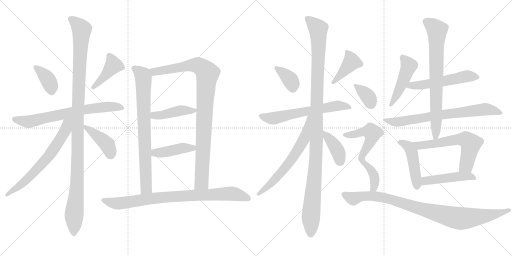
t = 0.00 s
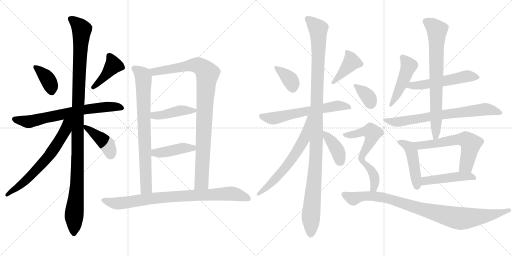
t = 4.05 s
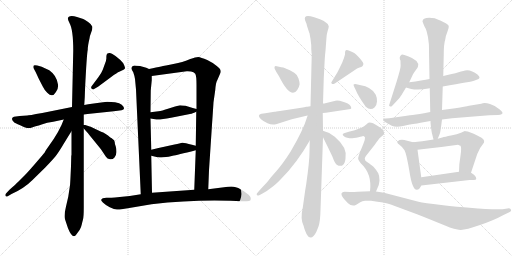
t = 8.11 s
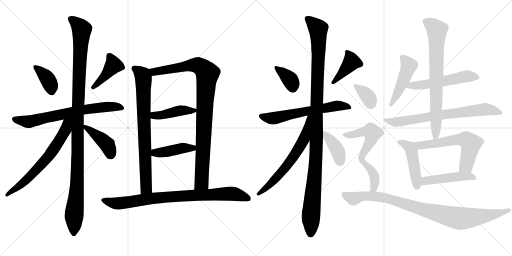
t = 12.16 s
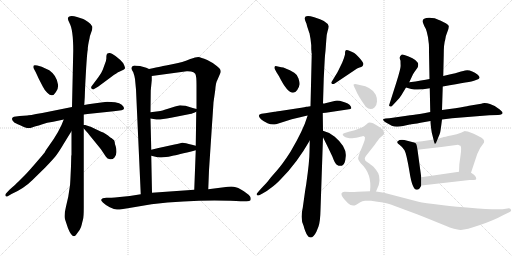
t = 16.22 s
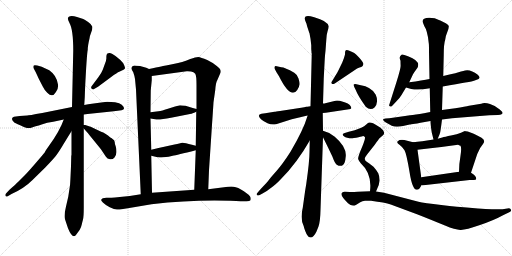
t = 20.27 s

The animated SVG that drew these frames (rendered in a browser with its animation timeline set to each time). Animation: 27 CSS @keyframes rules; one cycle of 20.27 s.

<svg version="1.1" viewBox="0 0 2048 1024" xmlns="http://www.w3.org/2000/svg">
  <g stroke="lightgray" stroke-dasharray="1,1" stroke-width="1" transform="scale(4, 4)">
    <line x1="0" y1="0" x2="256" y2="256"></line>
    <line x1="256" y1="0" x2="0" y2="256"></line>
    <line x1="128" y1="0" x2="128" y2="256"></line>
    <line x1="0" y1="128" x2="256" y2="128"></line>
    <line x1="256" y1="0" x2="512" y2="256"></line>
    <line x1="512" y1="0" x2="256" y2="256"></line>
    <line x1="384" y1="0" x2="384" y2="256"></line>
    <line x1="256" y1="128" x2="512" y2="128"></line>
  </g>
<g transform="scale(1, -1) translate(0, -850)">
   <style type="text/css">
    @keyframes keyframes0 {
      from {
       stroke: black;
       stroke-dashoffset: 374;
       stroke-width: 128;
       }
       55% {
       animation-timing-function: step-end;
       stroke: black;
       stroke-dashoffset: 0;
       stroke-width: 128;
       }
       to {
       stroke: black;
       stroke-width: 1024;
       }
       }
       #make-me-a-hanzi-animation-0 {
         animation: keyframes0 0.554362s both;
         animation-delay: 0.000000s;
         animation-timing-function: linear;
       }
    @keyframes keyframes1 {
      from {
       stroke: black;
       stroke-dashoffset: 416;
       stroke-width: 128;
       }
       58% {
       animation-timing-function: step-end;
       stroke: black;
       stroke-dashoffset: 0;
       stroke-width: 128;
       }
       to {
       stroke: black;
       stroke-width: 1024;
       }
       }
       #make-me-a-hanzi-animation-1 {
         animation: keyframes1 0.588542s both;
         animation-delay: 0.554362s;
         animation-timing-function: linear;
       }
    @keyframes keyframes2 {
      from {
       stroke: black;
       stroke-dashoffset: 692;
       stroke-width: 128;
       }
       69% {
       animation-timing-function: step-end;
       stroke: black;
       stroke-dashoffset: 0;
       stroke-width: 128;
       }
       to {
       stroke: black;
       stroke-width: 1024;
       }
       }
       #make-me-a-hanzi-animation-2 {
         animation: keyframes2 0.813151s both;
         animation-delay: 1.142904s;
         animation-timing-function: linear;
       }
    @keyframes keyframes3 {
      from {
       stroke: black;
       stroke-dashoffset: 1131;
       stroke-width: 128;
       }
       79% {
       animation-timing-function: step-end;
       stroke: black;
       stroke-dashoffset: 0;
       stroke-width: 128;
       }
       to {
       stroke: black;
       stroke-width: 1024;
       }
       }
       #make-me-a-hanzi-animation-3 {
         animation: keyframes3 1.170410s both;
         animation-delay: 1.956055s;
         animation-timing-function: linear;
       }
    @keyframes keyframes4 {
      from {
       stroke: black;
       stroke-dashoffset: 658;
       stroke-width: 128;
       }
       68% {
       animation-timing-function: step-end;
       stroke: black;
       stroke-dashoffset: 0;
       stroke-width: 128;
       }
       to {
       stroke: black;
       stroke-width: 1024;
       }
       }
       #make-me-a-hanzi-animation-4 {
         animation: keyframes4 0.785482s both;
         animation-delay: 3.126465s;
         animation-timing-function: linear;
       }
    @keyframes keyframes5 {
      from {
       stroke: black;
       stroke-dashoffset: 414;
       stroke-width: 128;
       }
       57% {
       animation-timing-function: step-end;
       stroke: black;
       stroke-dashoffset: 0;
       stroke-width: 128;
       }
       to {
       stroke: black;
       stroke-width: 1024;
       }
       }
       #make-me-a-hanzi-animation-5 {
         animation: keyframes5 0.586914s both;
         animation-delay: 3.911947s;
         animation-timing-function: linear;
       }
    @keyframes keyframes6 {
      from {
       stroke: black;
       stroke-dashoffset: 773;
       stroke-width: 128;
       }
       72% {
       animation-timing-function: step-end;
       stroke: black;
       stroke-dashoffset: 0;
       stroke-width: 128;
       }
       to {
       stroke: black;
       stroke-width: 1024;
       }
       }
       #make-me-a-hanzi-animation-6 {
         animation: keyframes6 0.879069s both;
         animation-delay: 4.498861s;
         animation-timing-function: linear;
       }
    @keyframes keyframes7 {
      from {
       stroke: black;
       stroke-dashoffset: 962;
       stroke-width: 128;
       }
       76% {
       animation-timing-function: step-end;
       stroke: black;
       stroke-dashoffset: 0;
       stroke-width: 128;
       }
       to {
       stroke: black;
       stroke-width: 1024;
       }
       }
       #make-me-a-hanzi-animation-7 {
         animation: keyframes7 1.032878s both;
         animation-delay: 5.377930s;
         animation-timing-function: linear;
       }
    @keyframes keyframes8 {
      from {
       stroke: black;
       stroke-dashoffset: 430;
       stroke-width: 128;
       }
       58% {
       animation-timing-function: step-end;
       stroke: black;
       stroke-dashoffset: 0;
       stroke-width: 128;
       }
       to {
       stroke: black;
       stroke-width: 1024;
       }
       }
       #make-me-a-hanzi-animation-8 {
         animation: keyframes8 0.599935s both;
         animation-delay: 6.410808s;
         animation-timing-function: linear;
       }
    @keyframes keyframes9 {
      from {
       stroke: black;
       stroke-dashoffset: 425;
       stroke-width: 128;
       }
       58% {
       animation-timing-function: step-end;
       stroke: black;
       stroke-dashoffset: 0;
       stroke-width: 128;
       }
       to {
       stroke: black;
       stroke-width: 1024;
       }
       }
       #make-me-a-hanzi-animation-9 {
         animation: keyframes9 0.595866s both;
         animation-delay: 7.010743s;
         animation-timing-function: linear;
       }
    @keyframes keyframes10 {
      from {
       stroke: black;
       stroke-dashoffset: 851;
       stroke-width: 128;
       }
       73% {
       animation-timing-function: step-end;
       stroke: black;
       stroke-dashoffset: 0;
       stroke-width: 128;
       }
       to {
       stroke: black;
       stroke-width: 1024;
       }
       }
       #make-me-a-hanzi-animation-10 {
         animation: keyframes10 0.942546s both;
         animation-delay: 7.606609s;
         animation-timing-function: linear;
       }
    @keyframes keyframes11 {
      from {
       stroke: black;
       stroke-dashoffset: 365;
       stroke-width: 128;
       }
       54% {
       animation-timing-function: step-end;
       stroke: black;
       stroke-dashoffset: 0;
       stroke-width: 128;
       }
       to {
       stroke: black;
       stroke-width: 1024;
       }
       }
       #make-me-a-hanzi-animation-11 {
         animation: keyframes11 0.547038s both;
         animation-delay: 8.549155s;
         animation-timing-function: linear;
       }
    @keyframes keyframes12 {
      from {
       stroke: black;
       stroke-dashoffset: 406;
       stroke-width: 128;
       }
       57% {
       animation-timing-function: step-end;
       stroke: black;
       stroke-dashoffset: 0;
       stroke-width: 128;
       }
       to {
       stroke: black;
       stroke-width: 1024;
       }
       }
       #make-me-a-hanzi-animation-12 {
         animation: keyframes12 0.580404s both;
         animation-delay: 9.096193s;
         animation-timing-function: linear;
       }
    @keyframes keyframes13 {
      from {
       stroke: black;
       stroke-dashoffset: 613;
       stroke-width: 128;
       }
       67% {
       animation-timing-function: step-end;
       stroke: black;
       stroke-dashoffset: 0;
       stroke-width: 128;
       }
       to {
       stroke: black;
       stroke-width: 1024;
       }
       }
       #make-me-a-hanzi-animation-13 {
         animation: keyframes13 0.748861s both;
         animation-delay: 9.676597s;
         animation-timing-function: linear;
       }
    @keyframes keyframes14 {
      from {
       stroke: black;
       stroke-dashoffset: 1137;
       stroke-width: 128;
       }
       79% {
       animation-timing-function: step-end;
       stroke: black;
       stroke-dashoffset: 0;
       stroke-width: 128;
       }
       to {
       stroke: black;
       stroke-width: 1024;
       }
       }
       #make-me-a-hanzi-animation-14 {
         animation: keyframes14 1.175293s both;
         animation-delay: 10.425458s;
         animation-timing-function: linear;
       }
    @keyframes keyframes15 {
      from {
       stroke: black;
       stroke-dashoffset: 641;
       stroke-width: 128;
       }
       68% {
       animation-timing-function: step-end;
       stroke: black;
       stroke-dashoffset: 0;
       stroke-width: 128;
       }
       to {
       stroke: black;
       stroke-width: 1024;
       }
       }
       #make-me-a-hanzi-animation-15 {
         animation: keyframes15 0.771647s both;
         animation-delay: 11.600751s;
         animation-timing-function: linear;
       }
    @keyframes keyframes16 {
      from {
       stroke: black;
       stroke-dashoffset: 390;
       stroke-width: 128;
       }
       56% {
       animation-timing-function: step-end;
       stroke: black;
       stroke-dashoffset: 0;
       stroke-width: 128;
       }
       to {
       stroke: black;
       stroke-width: 1024;
       }
       }
       #make-me-a-hanzi-animation-16 {
         animation: keyframes16 0.567383s both;
         animation-delay: 12.372398s;
         animation-timing-function: linear;
       }
    @keyframes keyframes17 {
      from {
       stroke: black;
       stroke-dashoffset: 473;
       stroke-width: 128;
       }
       61% {
       animation-timing-function: step-end;
       stroke: black;
       stroke-dashoffset: 0;
       stroke-width: 128;
       }
       to {
       stroke: black;
       stroke-width: 1024;
       }
       }
       #make-me-a-hanzi-animation-17 {
         animation: keyframes17 0.634928s both;
         animation-delay: 12.939781s;
         animation-timing-function: linear;
       }
    @keyframes keyframes18 {
      from {
       stroke: black;
       stroke-dashoffset: 538;
       stroke-width: 128;
       }
       64% {
       animation-timing-function: step-end;
       stroke: black;
       stroke-dashoffset: 0;
       stroke-width: 128;
       }
       to {
       stroke: black;
       stroke-width: 1024;
       }
       }
       #make-me-a-hanzi-animation-18 {
         animation: keyframes18 0.687826s both;
         animation-delay: 13.574709s;
         animation-timing-function: linear;
       }
    @keyframes keyframes19 {
      from {
       stroke: black;
       stroke-dashoffset: 721;
       stroke-width: 128;
       }
       70% {
       animation-timing-function: step-end;
       stroke: black;
       stroke-dashoffset: 0;
       stroke-width: 128;
       }
       to {
       stroke: black;
       stroke-width: 1024;
       }
       }
       #make-me-a-hanzi-animation-19 {
         animation: keyframes19 0.836751s both;
         animation-delay: 14.262535s;
         animation-timing-function: linear;
       }
    @keyframes keyframes20 {
      from {
       stroke: black;
       stroke-dashoffset: 747;
       stroke-width: 128;
       }
       71% {
       animation-timing-function: step-end;
       stroke: black;
       stroke-dashoffset: 0;
       stroke-width: 128;
       }
       to {
       stroke: black;
       stroke-width: 1024;
       }
       }
       #make-me-a-hanzi-animation-20 {
         animation: keyframes20 0.857910s both;
         animation-delay: 15.099286s;
         animation-timing-function: linear;
       }
    @keyframes keyframes21 {
      from {
       stroke: black;
       stroke-dashoffset: 462;
       stroke-width: 128;
       }
       60% {
       animation-timing-function: step-end;
       stroke: black;
       stroke-dashoffset: 0;
       stroke-width: 128;
       }
       to {
       stroke: black;
       stroke-width: 1024;
       }
       }
       #make-me-a-hanzi-animation-21 {
         animation: keyframes21 0.625977s both;
         animation-delay: 15.957196s;
         animation-timing-function: linear;
       }
    @keyframes keyframes22 {
      from {
       stroke: black;
       stroke-dashoffset: 608;
       stroke-width: 128;
       }
       66% {
       animation-timing-function: step-end;
       stroke: black;
       stroke-dashoffset: 0;
       stroke-width: 128;
       }
       to {
       stroke: black;
       stroke-width: 1024;
       }
       }
       #make-me-a-hanzi-animation-22 {
         animation: keyframes22 0.744792s both;
         animation-delay: 16.583173s;
         animation-timing-function: linear;
       }
    @keyframes keyframes23 {
      from {
       stroke: black;
       stroke-dashoffset: 471;
       stroke-width: 128;
       }
       61% {
       animation-timing-function: step-end;
       stroke: black;
       stroke-dashoffset: 0;
       stroke-width: 128;
       }
       to {
       stroke: black;
       stroke-width: 1024;
       }
       }
       #make-me-a-hanzi-animation-23 {
         animation: keyframes23 0.633301s both;
         animation-delay: 17.327965s;
         animation-timing-function: linear;
       }
    @keyframes keyframes24 {
      from {
       stroke: black;
       stroke-dashoffset: 353;
       stroke-width: 128;
       }
       53% {
       animation-timing-function: step-end;
       stroke: black;
       stroke-dashoffset: 0;
       stroke-width: 128;
       }
       to {
       stroke: black;
       stroke-width: 1024;
       }
       }
       #make-me-a-hanzi-animation-24 {
         animation: keyframes24 0.537272s both;
         animation-delay: 17.961266s;
         animation-timing-function: linear;
       }
    @keyframes keyframes25 {
      from {
       stroke: black;
       stroke-dashoffset: 628;
       stroke-width: 128;
       }
       67% {
       animation-timing-function: step-end;
       stroke: black;
       stroke-dashoffset: 0;
       stroke-width: 128;
       }
       to {
       stroke: black;
       stroke-width: 1024;
       }
       }
       #make-me-a-hanzi-animation-25 {
         animation: keyframes25 0.761068s both;
         animation-delay: 18.498538s;
         animation-timing-function: linear;
       }
    @keyframes keyframes26 {
      from {
       stroke: black;
       stroke-dashoffset: 935;
       stroke-width: 128;
       }
       75% {
       animation-timing-function: step-end;
       stroke: black;
       stroke-dashoffset: 0;
       stroke-width: 128;
       }
       to {
       stroke: black;
       stroke-width: 1024;
       }
       }
       #make-me-a-hanzi-animation-26 {
         animation: keyframes26 1.010905s both;
         animation-delay: 19.259606s;
         animation-timing-function: linear;
       }
</style>
<path d="M 149.0 588.0 Q 138.0 591.0 135.0 588.0 Q 131.0 582.0 136.0 574.0 L 143.0 561.0 L 155.0 535.0 L 171.0 504.0 Q 177.0 491.0 189.0 479.0 Q 210.0 458.0 223.0 481.0 Q 234.0 493.0 232.0 512.0 Q 227.0 548.0 197.0 569.0 Q 173.0 581.0 167.0 583.0 L 149.0 588.0 Z" fill="lightgray"></path> 
<path d="M 427.0 632.0 Q 425.0 627.0 425.5 618.5 Q 426.0 610.0 419.0 593.0 L 411.0 571.0 Q 406.0 558.0 394.0 542.0 L 367.0 506.0 Q 362.0 500.0 367.0 495.0 Q 373.0 490.0 378.0 495.0 L 392.0 503.0 L 446.0 543.0 Q 469.0 560.0 477.0 563.0 L 494.0 571.0 Q 499.0 574.0 500.0 577.5 Q 501.0 581.0 493.0 597.0 Q 481.0 612.0 462.0 626.0 Q 443.0 640.0 437.0 638.0 Q 427.0 638.0 427.0 632.0 Z" fill="lightgray"></path> 
<path d="M 335.0 392.0 L 350.0 394.0 L 455.0 405.0 L 486.0 409.0 Q 506.0 413.0 487.0 431.0 Q 479.0 438.0 460.0 441.0 L 429.0 443.0 Q 418.0 443.0 353.0 433.0 L 337.0 430.0 L 288.0 422.0 L 169.0 398.0 Q 113.0 388.0 109.0 388.0 L 79.0 386.0 L 56.0 383.0 Q 49.0 381.0 48.0 375.0 Q 47.0 369.0 57.0 360.0 Q 87.0 345.0 101.0 340.5 Q 115.0 336.0 128.0 340.5 Q 141.0 345.0 146.5 346.5 Q 152.0 348.0 169.5 353.5 Q 187.0 359.0 213.0 363.0 L 255.0 372.0 L 335.0 392.0 Z" fill="lightgray"></path> 
<path d="M 284.0 185.0 Q 281.0 115.0 280.0 109.0 L 273.0 63.0 L 264.0 24.0 Q 255.0 -13.0 260.0 -27.0 L 272.0 -63.0 Q 291.0 -110.0 306.0 -87.0 L 319.0 -69.0 Q 325.0 -58.0 327.0 -48.0 Q 329.0 -38.0 332.0 -27.5 Q 335.0 -17.0 335.0 19.0 L 335.0 336.0 L 335.0 350.0 L 335.0 392.0 L 337.0 430.0 L 339.0 461.0 L 340.0 491.0 Q 347.0 634.0 351.0 651.0 Q 351.0 667.0 358.0 696.0 Q 359.0 707.0 365.0 721.5 Q 371.0 736.0 369.0 744.0 Q 367.0 752.0 352.5 762.0 Q 338.0 772.0 333.0 774.0 L 308.0 782.0 Q 296.0 786.0 287.0 786.0 Q 262.0 786.0 277.5 759.5 Q 293.0 733.0 293.0 648.0 L 288.0 422.0 L 286.0 325.0 L 286.0 231.0 L 285.0 226.0 L 284.0 185.0 Z" fill="lightgray"></path> 
<path d="M 255.0 372.0 Q 239.0 326.0 196.0 267.0 Q 184.0 251.0 178.0 239.0 Q 174.0 234.0 143.0 198.0 Q 112.0 162.0 100.0 150.0 L 73.0 123.0 Q 64.0 114.0 38.0 91.0 L 24.0 76.0 Q 20.0 72.0 22.0 67.0 Q 23.0 62.0 31.0 65.0 L 46.0 74.0 Q 96.0 96.0 130.0 130.0 L 181.0 180.0 Q 209.0 209.0 223.0 226.0 Q 236.0 243.0 258.0 280.0 Q 280.0 316.0 286.0 325.0 C 327.0 390.0 271.0 415.0 255.0 372.0 Z" fill="lightgray"></path> 
<path d="M 335.0 336.0 L 343.0 327.0 Q 350.0 320.0 359.0 308.0 L 403.0 254.0 L 423.0 224.0 Q 429.0 214.0 440.0 213.0 Q 450.0 211.0 458.0 220.0 Q 465.0 228.0 466.0 242.0 Q 466.0 255.0 463.0 264.0 Q 459.0 272.0 459.0 281.0 Q 459.0 290.0 449.0 295.0 L 447.0 297.0 Q 443.0 298.0 432.0 308.0 Q 420.0 317.0 413.0 320.0 Q 406.0 322.0 392.0 329.0 L 371.0 339.0 Q 361.0 344.0 359.0 344.0 L 341.0 350.0 Q 338.0 351.0 335.0 350.0 C 323.0 350.0 323.0 350.0 335.0 336.0 Z" fill="lightgray"></path> 
<path d="M 546.0 587.0 L 538.0 588.0 L 537.0 588.0 Q 524.0 585.0 526.0 575.0 Q 526.0 572.0 533.0 561.0 Q 538.0 547.0 540.0 534.0 L 544.0 492.0 L 563.0 73.0 C 564.0 43.0 609.0 49.0 608.0 79.0 L 605.0 227.0 L 605.0 251.0 L 602.0 376.0 L 602.0 401.0 L 603.0 488.0 L 607.0 529.0 L 607.0 546.0 C 607.0 570.0 607.0 570.0 596.0 574.0 L 585.0 579.0 L 560.0 586.0 L 546.0 587.0 Z" fill="lightgray"></path> 
<path d="M 833.0 93.0 L 836.0 169.0 L 848.0 351.0 Q 853.0 423.0 854.0 441.0 L 861.0 490.0 Q 863.0 519.0 869.0 529.0 L 882.0 559.0 Q 887.0 572.0 867.0 586.0 Q 854.0 598.0 829.0 610.0 Q 803.0 621.0 793.0 622.0 Q 783.0 622.0 761.0 614.0 Q 735.0 602.0 684.0 592.0 L 664.0 588.0 Q 659.0 587.0 596.0 574.0 C 567.0 568.0 577.0 542.0 607.0 546.0 L 747.0 565.0 Q 752.0 566.0 764.0 564.0 Q 775.0 562.0 781.0 555.0 Q 786.0 547.0 786.0 511.0 L 786.0 414.0 L 785.0 403.0 L 783.0 267.0 L 783.0 249.0 L 777.0 91.0 C 776.0 61.0 832.0 63.0 833.0 93.0 Z" fill="lightgray"></path> 
<path d="M 742.0 427.0 Q 726.0 429.0 720.0 429.0 Q 703.0 425.0 675.0 416.0 Q 646.0 406.0 634.0 405.0 L 602.0 401.0 C 572.0 397.0 572.0 381.0 602.0 376.0 L 620.0 373.0 Q 634.0 369.0 684.0 379.0 L 765.0 395.0 Q 766.0 395.0 785.0 403.0 C 801.0 410.0 801.0 410.0 786.0 414.0 L 771.0 418.0 L 742.0 427.0 Z" fill="lightgray"></path> 
<path d="M 783.0 267.0 L 768.0 271.0 Q 736.0 280.0 729.0 279.0 Q 721.0 277.0 698.0 272.0 L 657.0 263.0 Q 637.0 259.0 605.0 251.0 C 576.0 244.0 576.0 234.0 605.0 227.0 L 626.0 222.0 Q 631.0 219.0 654.0 221.0 Q 676.0 223.0 691.0 227.0 Q 706.0 230.0 783.0 249.0 C 812.0 256.0 812.0 259.0 783.0 267.0 Z" fill="lightgray"></path> 
<path d="M 563.0 73.0 L 519.0 66.0 L 479.0 62.0 Q 457.0 59.0 446.0 59.0 L 426.0 59.0 Q 407.0 59.0 405.0 51.0 Q 403.0 49.0 411.5 40.0 Q 420.0 31.0 439.0 21.5 Q 458.0 12.0 468.0 12.0 Q 472.0 10.0 535.0 21.0 L 606.0 33.0 Q 769.0 52.0 922.0 47.0 L 944.0 46.0 L 962.0 45.0 L 986.0 45.0 Q 999.0 45.0 1002.0 49.0 Q 1004.0 55.0 1002.0 61.5 Q 1000.0 68.0 975.5 85.0 Q 951.0 102.0 934.5 103.5 Q 918.0 105.0 896.0 101.0 L 833.0 93.0 L 777.0 91.0 L 608.0 79.0 L 563.0 73.0 Z" fill="lightgray"></path> 
<path d="M 1107.0 585.5 Q 1100.0 587.5 1098.5 583.5 Q 1097.0 579.5 1099.0 574.5 L 1106.0 561.5 L 1116.0 545.5 Q 1163.0 451.5 1189.0 490.5 Q 1198.0 506.5 1198.5 513.5 Q 1199.0 520.5 1194.0 536.5 Q 1189.0 552.5 1177.0 559.5 Q 1139.0 581.5 1125.0 581.5 L 1107.0 585.5 Z" fill="lightgray"></path> 
<path d="M 1328.0 525.5 Q 1323.0 520.5 1326.5 516.0 Q 1330.0 511.5 1339.0 516.5 L 1415.0 567.5 Q 1430.0 579.5 1438.0 580.5 Q 1446.0 581.5 1449.5 585.5 Q 1453.0 589.5 1453.5 594.5 Q 1454.0 599.5 1438.0 618.0 Q 1422.0 636.5 1411.0 641.5 L 1395.0 648.5 Q 1383.0 652.5 1381.0 645.5 Q 1380.0 644.5 1380.0 632.5 Q 1377.0 619.5 1369.0 600.5 L 1352.0 565.5 Q 1351.0 563.5 1339.0 543.5 L 1328.0 525.5 Z" fill="lightgray"></path> 
<path d="M 1291.0 398.5 L 1303.0 399.5 L 1396.0 413.5 Q 1397.0 413.5 1400.0 414.5 Q 1406.0 414.5 1405.0 419.5 Q 1403.0 432.5 1381.0 440.5 L 1359.0 447.5 Q 1346.0 448.5 1342.0 447.5 L 1301.0 437.5 Q 1300.0 436.5 1292.0 436.5 L 1242.0 425.5 L 1229.0 423.5 L 1225.0 423.5 L 1217.0 421.5 L 1205.0 419.5 L 1120.0 406.5 Q 1102.0 403.5 1098.0 403.5 L 1061.0 397.5 L 1046.0 395.5 Q 1026.0 391.5 1044.0 373.5 Q 1053.0 365.5 1070.0 357.5 Q 1087.0 349.5 1104.0 353.5 L 1167.0 373.5 L 1230.0 388.5 L 1291.0 398.5 Z" fill="lightgray"></path> 
<path d="M 1215.0 -54.5 Q 1215.0 -56.5 1220.5 -72.5 Q 1226.0 -88.5 1233.0 -95.5 Q 1249.0 -110.5 1266.0 -75.5 L 1274.0 -55.5 Q 1281.0 -35.5 1282.0 10.5 L 1292.0 301.5 L 1292.0 327.5 L 1291.0 398.5 L 1292.0 436.5 L 1295.0 537.5 L 1299.0 614.5 Q 1300.0 631.5 1302.0 647.5 L 1305.0 688.5 Q 1306.0 713.5 1310.5 726.5 Q 1315.0 739.5 1315.0 745.5 Q 1309.0 767.5 1257.0 781.5 Q 1240.0 786.5 1232.0 786.5 Q 1214.0 786.5 1221.0 767.5 L 1226.0 755.5 Q 1226.0 752.5 1237.0 719.5 L 1238.0 717.5 Q 1243.0 694.5 1245.0 669.5 L 1245.0 654.5 L 1246.0 642.5 L 1246.0 638.5 L 1247.0 636.5 L 1242.0 425.5 L 1239.0 288.5 L 1238.0 242.5 Q 1238.0 205.5 1225.0 114.5 L 1221.0 90.5 L 1211.0 19.5 Q 1200.0 -26.5 1215.0 -54.5 Z" fill="lightgray"></path> 
<path d="M 1230.0 388.5 L 1230.0 386.5 Q 1213.0 329.5 1162.0 243.5 Q 1130.0 193.5 1105.0 165.5 Q 1080.0 137.5 1076.0 131.5 Q 1072.0 125.5 1042.0 93.5 L 1029.0 78.5 Q 1026.0 75.5 1027.0 71.5 Q 1028.0 66.5 1037.0 69.5 L 1050.0 76.5 Q 1065.0 83.5 1086.0 100.5 Q 1101.0 110.5 1123.0 133.5 Q 1188.0 198.5 1239.0 288.5 C 1310.0 412.5 1238.0 417.5 1230.0 388.5 Z" fill="lightgray"></path> 
<path d="M 1292.0 301.5 Q 1310.0 265.5 1329.0 225.5 Q 1340.0 195.5 1347.0 191.5 Q 1362.0 182.5 1372.0 190.5 Q 1381.0 198.5 1382.0 217.5 Q 1391.0 259.5 1339.0 303.5 Q 1318.0 321.5 1292.0 327.5 C 1277.0 331.5 1279.0 328.5 1292.0 301.5 Z" fill="lightgray"></path> 
<path d="M 1637.0 521.5 L 1652.0 553.5 Q 1655.0 558.5 1663.5 570.0 Q 1672.0 581.5 1672.0 584.5 Q 1679.0 608.5 1632.0 625.5 Q 1609.0 634.5 1606.0 631.5 Q 1594.0 623.5 1602.0 607.5 Q 1602.0 597.5 1602.5 587.0 Q 1603.0 576.5 1586.0 522.5 L 1557.0 431.5 Q 1555.0 427.5 1559.0 425.0 Q 1563.0 422.5 1567.0 425.5 L 1584.0 443.5 Q 1600.0 459.5 1606.0 470.5 L 1624.0 500.5 L 1637.0 521.5 Z" fill="lightgray"></path> 
<path d="M 1771.0 504.5 Q 1889.0 524.5 1896.0 527.5 L 1912.0 533.5 Q 1916.0 534.5 1918.0 539.5 Q 1919.0 543.5 1911.0 551.5 Q 1888.0 569.5 1869.0 569.5 Q 1864.0 569.5 1844.0 564.5 L 1821.0 557.5 Q 1799.0 552.5 1773.0 546.5 L 1718.0 534.5 Q 1690.0 528.5 1637.0 521.5 C 1607.0 517.5 1595.0 508.5 1624.0 500.5 L 1645.0 494.5 Q 1672.0 487.5 1719.0 497.5 L 1771.0 504.5 Z" fill="lightgray"></path> 
<path d="M 1721.0 402.5 L 1696.0 397.5 Q 1660.0 391.5 1640.0 389.5 L 1620.0 386.5 L 1557.0 377.5 L 1542.0 376.5 Q 1533.0 374.5 1532.0 373.5 Q 1534.0 363.5 1542.0 361.5 L 1567.0 347.5 Q 1584.0 339.5 1612.0 346.5 L 1639.0 352.5 Q 1642.0 352.5 1645.0 353.5 L 1660.0 355.5 Q 1666.0 355.5 1682.0 359.5 L 1722.0 366.5 L 1768.0 372.5 L 1808.0 377.5 L 1957.0 389.5 L 1992.0 390.5 Q 2002.0 390.5 2006.0 393.5 Q 2017.0 397.5 1999.0 412.5 Q 1981.0 427.5 1960.0 434.0 Q 1939.0 440.5 1925.0 435.5 L 1876.0 427.5 Q 1863.0 424.5 1821.0 417.5 L 1768.0 410.5 L 1721.0 402.5 Z" fill="lightgray"></path> 
<path d="M 1768.0 410.5 L 1771.0 504.5 L 1773.0 546.5 L 1775.0 631.5 Q 1775.0 674.5 1781.0 692.5 Q 1783.0 708.5 1790.0 724.5 Q 1796.0 739.5 1795.0 746.5 Q 1793.0 752.5 1775.0 761.5 L 1761.0 768.5 Q 1756.0 770.5 1739.0 777.5 Q 1690.0 784.5 1690.0 764.5 Q 1691.0 761.5 1697.0 746.5 Q 1703.0 737.5 1707.0 723.5 L 1712.0 701.5 L 1715.0 677.5 Q 1716.0 674.5 1716.0 643.5 L 1718.0 534.5 L 1719.0 497.5 L 1721.0 402.5 L 1722.0 366.5 Q 1722.0 352.5 1727.0 320.5 L 1734.0 292.5 C 1740.0 268.5 1740.0 268.5 1751.0 295.5 Q 1760.0 316.5 1761.0 322.5 Q 1763.0 332.5 1768.0 372.5 L 1768.0 410.5 Z" fill="lightgray"></path> 
<path d="M 1652.0 281.5 L 1629.0 287.5 Q 1601.0 294.5 1591.0 285.5 Q 1588.0 282.5 1589.0 281.5 Q 1589.0 276.5 1599.0 270.5 Q 1609.0 263.5 1618.0 249.5 Q 1626.0 235.5 1638.0 163.5 Q 1649.0 91.5 1667.0 91.5 Q 1673.0 91.5 1677.0 95.5 Q 1685.0 107.5 1685.0 108.5 L 1685.0 141.5 L 1670.0 251.5 C 1666.0 277.5 1666.0 277.5 1652.0 281.5 Z" fill="lightgray"></path> 
<path d="M 1734.0 292.5 L 1689.0 285.5 Q 1669.0 283.5 1652.0 281.5 C 1622.0 278.5 1640.0 247.5 1670.0 251.5 Q 1780.0 264.5 1832.0 271.5 Q 1840.0 267.5 1842.0 267.5 Q 1847.0 259.5 1842.0 227.5 Q 1836.0 194.5 1836.0 163.5 C 1835.0 133.5 1875.0 131.5 1884.0 159.5 L 1909.0 234.5 Q 1920.0 261.5 1932.0 274.5 Q 1944.0 287.5 1926.0 299.5 Q 1915.0 305.5 1895.0 315.5 L 1871.0 324.5 Q 1860.0 326.5 1859.0 326.5 Q 1858.0 325.5 1844.0 319.5 Q 1829.0 313.5 1804.0 308.5 Q 1779.0 303.5 1769.0 300.5 L 1751.0 295.5 L 1734.0 292.5 Z" fill="lightgray"></path> 
<path d="M 1685.0 108.5 L 1878.0 130.5 L 1895.0 130.5 Q 1904.0 130.5 1905.0 134.5 Q 1905.0 148.5 1884.0 159.5 L 1836.0 163.5 L 1685.0 141.5 C 1655.0 137.5 1655.0 105.5 1685.0 108.5 Z" fill="lightgray"></path> 
<path d="M 1439.0 510.5 L 1426.0 513.5 Q 1415.0 514.5 1414.0 511.5 Q 1414.0 509.5 1418.0 500.5 L 1423.0 490.5 Q 1431.0 468.5 1463.0 423.5 Q 1482.0 405.5 1499.0 421.5 Q 1507.0 429.5 1508.0 444.0 Q 1509.0 458.5 1503.0 471.5 Q 1488.0 502.5 1439.0 510.5 Z" fill="lightgray"></path> 
<path d="M 1425.0 299.5 Q 1445.0 304.5 1450.0 305.5 Q 1455.0 306.5 1458.0 303.5 Q 1465.0 301.5 1448.0 261.5 Q 1430.0 220.5 1433.0 213.5 Q 1436.0 205.5 1443.0 197.5 Q 1489.0 155.5 1480.0 85.5 C 1477.0 55.5 1492.0 56.5 1504.0 84.5 L 1515.0 110.5 Q 1516.0 115.5 1518.0 128.5 Q 1518.0 147.5 1513.0 157.5 Q 1508.0 167.5 1494.0 183.5 Q 1474.0 199.5 1467.0 203.5 Q 1460.0 207.5 1460.0 212.5 Q 1456.0 217.5 1469.0 233.5 L 1499.0 271.5 Q 1516.0 295.5 1518.0 297.5 L 1532.0 309.5 Q 1541.0 317.5 1532.0 329.5 Q 1523.0 340.5 1511.0 346.5 Q 1485.0 363.5 1474.0 359.5 Q 1472.0 359.5 1465.0 352.5 Q 1458.0 344.5 1445.0 339.5 L 1419.0 329.5 L 1395.0 323.5 L 1379.0 318.5 Q 1373.0 317.5 1371.0 313.5 Q 1369.0 309.5 1377.0 304.5 Q 1384.0 297.5 1410.0 297.5 Q 1414.0 299.5 1425.0 299.5 Z" fill="lightgray"></path> 
<path d="M 1480.0 85.5 L 1431.0 83.5 Q 1406.0 81.5 1399.5 82.5 Q 1393.0 83.5 1379.0 83.5 Q 1347.0 80.5 1392.0 37.5 Q 1408.0 22.5 1425.0 31.5 L 1441.0 41.5 Q 1449.0 46.5 1460.0 47.5 L 1484.0 47.5 Q 1540.0 40.5 1563.0 32.5 L 1668.0 -6.5 Q 1737.0 -33.5 1780.0 -52.0 Q 1823.0 -70.5 1843.5 -69.5 Q 1864.0 -68.5 1920.0 -49.5 Q 1976.0 -30.5 2014.0 -9.5 L 2039.0 2.5 Q 2046.0 5.5 2044.0 11.5 Q 2042.0 17.5 2036.0 17.5 L 2010.0 13.5 Q 1974.0 10.5 1878.0 19.5 Q 1834.0 21.5 1765.0 30.0 Q 1696.0 38.5 1674.0 43.5 L 1536.0 79.5 L 1504.0 84.5 L 1480.0 85.5 Z" fill="lightgray"></path> 
      <clipPath id="make-me-a-hanzi-clip-0">
      <path d="M 149.0 588.0 Q 138.0 591.0 135.0 588.0 Q 131.0 582.0 136.0 574.0 L 143.0 561.0 L 155.0 535.0 L 171.0 504.0 Q 177.0 491.0 189.0 479.0 Q 210.0 458.0 223.0 481.0 Q 234.0 493.0 232.0 512.0 Q 227.0 548.0 197.0 569.0 Q 173.0 581.0 167.0 583.0 L 149.0 588.0 Z" fill="lightgray"></path>
      </clipPath>
      <path clip-path="url(#make-me-a-hanzi-clip-0)" d="M 142.0 581.0 L 190.0 534.0 L 207.0 486.0 " fill="none" id="make-me-a-hanzi-animation-0" stroke-dasharray="246 492" stroke-linecap="round"></path>

      <clipPath id="make-me-a-hanzi-clip-1">
      <path d="M 427.0 632.0 Q 425.0 627.0 425.5 618.5 Q 426.0 610.0 419.0 593.0 L 411.0 571.0 Q 406.0 558.0 394.0 542.0 L 367.0 506.0 Q 362.0 500.0 367.0 495.0 Q 373.0 490.0 378.0 495.0 L 392.0 503.0 L 446.0 543.0 Q 469.0 560.0 477.0 563.0 L 494.0 571.0 Q 499.0 574.0 500.0 577.5 Q 501.0 581.0 493.0 597.0 Q 481.0 612.0 462.0 626.0 Q 443.0 640.0 437.0 638.0 Q 427.0 638.0 427.0 632.0 Z" fill="lightgray"></path>
      </clipPath>
      <path clip-path="url(#make-me-a-hanzi-clip-1)" d="M 492.0 579.0 L 453.0 589.0 L 419.0 545.0 L 373.0 501.0 " fill="none" id="make-me-a-hanzi-animation-1" stroke-dasharray="288 576" stroke-linecap="round"></path>

      <clipPath id="make-me-a-hanzi-clip-2">
      <path d="M 335.0 392.0 L 350.0 394.0 L 455.0 405.0 L 486.0 409.0 Q 506.0 413.0 487.0 431.0 Q 479.0 438.0 460.0 441.0 L 429.0 443.0 Q 418.0 443.0 353.0 433.0 L 337.0 430.0 L 288.0 422.0 L 169.0 398.0 Q 113.0 388.0 109.0 388.0 L 79.0 386.0 L 56.0 383.0 Q 49.0 381.0 48.0 375.0 Q 47.0 369.0 57.0 360.0 Q 87.0 345.0 101.0 340.5 Q 115.0 336.0 128.0 340.5 Q 141.0 345.0 146.5 346.5 Q 152.0 348.0 169.5 353.5 Q 187.0 359.0 213.0 363.0 L 255.0 372.0 L 335.0 392.0 Z" fill="lightgray"></path>
      </clipPath>
      <path clip-path="url(#make-me-a-hanzi-clip-2)" d="M 57.0 374.0 L 117.0 363.0 L 368.0 417.0 L 451.0 424.0 L 486.0 420.0 " fill="none" id="make-me-a-hanzi-animation-2" stroke-dasharray="564 1128" stroke-linecap="round"></path>

      <clipPath id="make-me-a-hanzi-clip-3">
      <path d="M 284.0 185.0 Q 281.0 115.0 280.0 109.0 L 273.0 63.0 L 264.0 24.0 Q 255.0 -13.0 260.0 -27.0 L 272.0 -63.0 Q 291.0 -110.0 306.0 -87.0 L 319.0 -69.0 Q 325.0 -58.0 327.0 -48.0 Q 329.0 -38.0 332.0 -27.5 Q 335.0 -17.0 335.0 19.0 L 335.0 336.0 L 335.0 350.0 L 335.0 392.0 L 337.0 430.0 L 339.0 461.0 L 340.0 491.0 Q 347.0 634.0 351.0 651.0 Q 351.0 667.0 358.0 696.0 Q 359.0 707.0 365.0 721.5 Q 371.0 736.0 369.0 744.0 Q 367.0 752.0 352.5 762.0 Q 338.0 772.0 333.0 774.0 L 308.0 782.0 Q 296.0 786.0 287.0 786.0 Q 262.0 786.0 277.5 759.5 Q 293.0 733.0 293.0 648.0 L 288.0 422.0 L 286.0 325.0 L 286.0 231.0 L 285.0 226.0 L 284.0 185.0 Z" fill="lightgray"></path>
      </clipPath>
      <path clip-path="url(#make-me-a-hanzi-clip-3)" d="M 284.0 772.0 L 327.0 732.0 L 312.0 429.0 L 309.0 122.0 L 295.0 -83.0 " fill="none" id="make-me-a-hanzi-animation-3" stroke-dasharray="1003 2006" stroke-linecap="round"></path>

      <clipPath id="make-me-a-hanzi-clip-4">
      <path d="M 255.0 372.0 Q 239.0 326.0 196.0 267.0 Q 184.0 251.0 178.0 239.0 Q 174.0 234.0 143.0 198.0 Q 112.0 162.0 100.0 150.0 L 73.0 123.0 Q 64.0 114.0 38.0 91.0 L 24.0 76.0 Q 20.0 72.0 22.0 67.0 Q 23.0 62.0 31.0 65.0 L 46.0 74.0 Q 96.0 96.0 130.0 130.0 L 181.0 180.0 Q 209.0 209.0 223.0 226.0 Q 236.0 243.0 258.0 280.0 Q 280.0 316.0 286.0 325.0 C 327.0 390.0 271.0 415.0 255.0 372.0 Z" fill="lightgray"></path>
      </clipPath>
      <path clip-path="url(#make-me-a-hanzi-clip-4)" d="M 283.0 373.0 L 269.0 356.0 L 245.0 299.0 L 193.0 223.0 L 104.0 129.0 L 27.0 70.0 " fill="none" id="make-me-a-hanzi-animation-4" stroke-dasharray="530 1060" stroke-linecap="round"></path>

      <clipPath id="make-me-a-hanzi-clip-5">
      <path d="M 335.0 336.0 L 343.0 327.0 Q 350.0 320.0 359.0 308.0 L 403.0 254.0 L 423.0 224.0 Q 429.0 214.0 440.0 213.0 Q 450.0 211.0 458.0 220.0 Q 465.0 228.0 466.0 242.0 Q 466.0 255.0 463.0 264.0 Q 459.0 272.0 459.0 281.0 Q 459.0 290.0 449.0 295.0 L 447.0 297.0 Q 443.0 298.0 432.0 308.0 Q 420.0 317.0 413.0 320.0 Q 406.0 322.0 392.0 329.0 L 371.0 339.0 Q 361.0 344.0 359.0 344.0 L 341.0 350.0 Q 338.0 351.0 335.0 350.0 C 323.0 350.0 323.0 350.0 335.0 336.0 Z" fill="lightgray"></path>
      </clipPath>
      <path clip-path="url(#make-me-a-hanzi-clip-5)" d="M 338.0 343.0 L 429.0 271.0 L 442.0 231.0 " fill="none" id="make-me-a-hanzi-animation-5" stroke-dasharray="286 572" stroke-linecap="round"></path>

      <clipPath id="make-me-a-hanzi-clip-6">
      <path d="M 546.0 587.0 L 538.0 588.0 L 537.0 588.0 Q 524.0 585.0 526.0 575.0 Q 526.0 572.0 533.0 561.0 Q 538.0 547.0 540.0 534.0 L 544.0 492.0 L 563.0 73.0 C 564.0 43.0 609.0 49.0 608.0 79.0 L 605.0 227.0 L 605.0 251.0 L 602.0 376.0 L 602.0 401.0 L 603.0 488.0 L 607.0 529.0 L 607.0 546.0 C 607.0 570.0 607.0 570.0 596.0 574.0 L 585.0 579.0 L 560.0 586.0 L 546.0 587.0 Z" fill="lightgray"></path>
      </clipPath>
      <path clip-path="url(#make-me-a-hanzi-clip-6)" d="M 537.0 577.0 L 560.0 560.0 L 573.0 541.0 L 585.0 101.0 L 570.0 81.0 " fill="none" id="make-me-a-hanzi-animation-6" stroke-dasharray="645 1290" stroke-linecap="round"></path>

      <clipPath id="make-me-a-hanzi-clip-7">
      <path d="M 833.0 93.0 L 836.0 169.0 L 848.0 351.0 Q 853.0 423.0 854.0 441.0 L 861.0 490.0 Q 863.0 519.0 869.0 529.0 L 882.0 559.0 Q 887.0 572.0 867.0 586.0 Q 854.0 598.0 829.0 610.0 Q 803.0 621.0 793.0 622.0 Q 783.0 622.0 761.0 614.0 Q 735.0 602.0 684.0 592.0 L 664.0 588.0 Q 659.0 587.0 596.0 574.0 C 567.0 568.0 577.0 542.0 607.0 546.0 L 747.0 565.0 Q 752.0 566.0 764.0 564.0 Q 775.0 562.0 781.0 555.0 Q 786.0 547.0 786.0 511.0 L 786.0 414.0 L 785.0 403.0 L 783.0 267.0 L 783.0 249.0 L 777.0 91.0 C 776.0 61.0 832.0 63.0 833.0 93.0 Z" fill="lightgray"></path>
      </clipPath>
      <path clip-path="url(#make-me-a-hanzi-clip-7)" d="M 609.0 571.0 L 617.0 563.0 L 777.0 590.0 L 807.0 580.0 L 830.0 556.0 L 819.0 435.0 L 806.0 120.0 L 784.0 99.0 " fill="none" id="make-me-a-hanzi-animation-7" stroke-dasharray="834 1668" stroke-linecap="round"></path>

      <clipPath id="make-me-a-hanzi-clip-8">
      <path d="M 742.0 427.0 Q 726.0 429.0 720.0 429.0 Q 703.0 425.0 675.0 416.0 Q 646.0 406.0 634.0 405.0 L 602.0 401.0 C 572.0 397.0 572.0 381.0 602.0 376.0 L 620.0 373.0 Q 634.0 369.0 684.0 379.0 L 765.0 395.0 Q 766.0 395.0 785.0 403.0 C 801.0 410.0 801.0 410.0 786.0 414.0 L 771.0 418.0 L 742.0 427.0 Z" fill="lightgray"></path>
      </clipPath>
      <path clip-path="url(#make-me-a-hanzi-clip-8)" d="M 608.0 395.0 L 617.0 388.0 L 631.0 388.0 L 719.0 408.0 L 777.0 409.0 " fill="none" id="make-me-a-hanzi-animation-8" stroke-dasharray="302 604" stroke-linecap="round"></path>

      <clipPath id="make-me-a-hanzi-clip-9">
      <path d="M 783.0 267.0 L 768.0 271.0 Q 736.0 280.0 729.0 279.0 Q 721.0 277.0 698.0 272.0 L 657.0 263.0 Q 637.0 259.0 605.0 251.0 C 576.0 244.0 576.0 234.0 605.0 227.0 L 626.0 222.0 Q 631.0 219.0 654.0 221.0 Q 676.0 223.0 691.0 227.0 Q 706.0 230.0 783.0 249.0 C 812.0 256.0 812.0 259.0 783.0 267.0 Z" fill="lightgray"></path>
      </clipPath>
      <path clip-path="url(#make-me-a-hanzi-clip-9)" d="M 612.0 233.0 L 621.0 239.0 L 732.0 258.0 L 768.0 256.0 L 774.0 263.0 " fill="none" id="make-me-a-hanzi-animation-9" stroke-dasharray="297 594" stroke-linecap="round"></path>

      <clipPath id="make-me-a-hanzi-clip-10">
      <path d="M 563.0 73.0 L 519.0 66.0 L 479.0 62.0 Q 457.0 59.0 446.0 59.0 L 426.0 59.0 Q 407.0 59.0 405.0 51.0 Q 403.0 49.0 411.5 40.0 Q 420.0 31.0 439.0 21.5 Q 458.0 12.0 468.0 12.0 Q 472.0 10.0 535.0 21.0 L 606.0 33.0 Q 769.0 52.0 922.0 47.0 L 944.0 46.0 L 962.0 45.0 L 986.0 45.0 Q 999.0 45.0 1002.0 49.0 Q 1004.0 55.0 1002.0 61.5 Q 1000.0 68.0 975.5 85.0 Q 951.0 102.0 934.5 103.5 Q 918.0 105.0 896.0 101.0 L 833.0 93.0 L 777.0 91.0 L 608.0 79.0 L 563.0 73.0 Z" fill="lightgray"></path>
      </clipPath>
      <path clip-path="url(#make-me-a-hanzi-clip-10)" d="M 413.0 49.0 L 472.0 36.0 L 617.0 58.0 L 891.0 75.0 L 940.0 74.0 L 1001.0 55.0 " fill="none" id="make-me-a-hanzi-animation-10" stroke-dasharray="723 1446" stroke-linecap="round"></path>

      <clipPath id="make-me-a-hanzi-clip-11">
      <path d="M 1107.0 585.5 Q 1100.0 587.5 1098.5 583.5 Q 1097.0 579.5 1099.0 574.5 L 1106.0 561.5 L 1116.0 545.5 Q 1163.0 451.5 1189.0 490.5 Q 1198.0 506.5 1198.5 513.5 Q 1199.0 520.5 1194.0 536.5 Q 1189.0 552.5 1177.0 559.5 Q 1139.0 581.5 1125.0 581.5 L 1107.0 585.5 Z" fill="lightgray"></path>
      </clipPath>
      <path clip-path="url(#make-me-a-hanzi-clip-11)" d="M 1104.0 579.5 L 1162.0 529.5 L 1171.0 498.5 " fill="none" id="make-me-a-hanzi-animation-11" stroke-dasharray="237 474" stroke-linecap="round"></path>

      <clipPath id="make-me-a-hanzi-clip-12">
      <path d="M 1328.0 525.5 Q 1323.0 520.5 1326.5 516.0 Q 1330.0 511.5 1339.0 516.5 L 1415.0 567.5 Q 1430.0 579.5 1438.0 580.5 Q 1446.0 581.5 1449.5 585.5 Q 1453.0 589.5 1453.5 594.5 Q 1454.0 599.5 1438.0 618.0 Q 1422.0 636.5 1411.0 641.5 L 1395.0 648.5 Q 1383.0 652.5 1381.0 645.5 Q 1380.0 644.5 1380.0 632.5 Q 1377.0 619.5 1369.0 600.5 L 1352.0 565.5 Q 1351.0 563.5 1339.0 543.5 L 1328.0 525.5 Z" fill="lightgray"></path>
      </clipPath>
      <path clip-path="url(#make-me-a-hanzi-clip-12)" d="M 1390.0 638.5 L 1406.0 602.5 L 1333.0 519.5 " fill="none" id="make-me-a-hanzi-animation-12" stroke-dasharray="278 556" stroke-linecap="round"></path>

      <clipPath id="make-me-a-hanzi-clip-13">
      <path d="M 1291.0 398.5 L 1303.0 399.5 L 1396.0 413.5 Q 1397.0 413.5 1400.0 414.5 Q 1406.0 414.5 1405.0 419.5 Q 1403.0 432.5 1381.0 440.5 L 1359.0 447.5 Q 1346.0 448.5 1342.0 447.5 L 1301.0 437.5 Q 1300.0 436.5 1292.0 436.5 L 1242.0 425.5 L 1229.0 423.5 L 1225.0 423.5 L 1217.0 421.5 L 1205.0 419.5 L 1120.0 406.5 Q 1102.0 403.5 1098.0 403.5 L 1061.0 397.5 L 1046.0 395.5 Q 1026.0 391.5 1044.0 373.5 Q 1053.0 365.5 1070.0 357.5 Q 1087.0 349.5 1104.0 353.5 L 1167.0 373.5 L 1230.0 388.5 L 1291.0 398.5 Z" fill="lightgray"></path>
      </clipPath>
      <path clip-path="url(#make-me-a-hanzi-clip-13)" d="M 1046.0 384.5 L 1090.0 376.5 L 1347.0 427.5 L 1397.0 422.5 " fill="none" id="make-me-a-hanzi-animation-13" stroke-dasharray="485 970" stroke-linecap="round"></path>

      <clipPath id="make-me-a-hanzi-clip-14">
      <path d="M 1215.0 -54.5 Q 1215.0 -56.5 1220.5 -72.5 Q 1226.0 -88.5 1233.0 -95.5 Q 1249.0 -110.5 1266.0 -75.5 L 1274.0 -55.5 Q 1281.0 -35.5 1282.0 10.5 L 1292.0 301.5 L 1292.0 327.5 L 1291.0 398.5 L 1292.0 436.5 L 1295.0 537.5 L 1299.0 614.5 Q 1300.0 631.5 1302.0 647.5 L 1305.0 688.5 Q 1306.0 713.5 1310.5 726.5 Q 1315.0 739.5 1315.0 745.5 Q 1309.0 767.5 1257.0 781.5 Q 1240.0 786.5 1232.0 786.5 Q 1214.0 786.5 1221.0 767.5 L 1226.0 755.5 Q 1226.0 752.5 1237.0 719.5 L 1238.0 717.5 Q 1243.0 694.5 1245.0 669.5 L 1245.0 654.5 L 1246.0 642.5 L 1246.0 638.5 L 1247.0 636.5 L 1242.0 425.5 L 1239.0 288.5 L 1238.0 242.5 Q 1238.0 205.5 1225.0 114.5 L 1221.0 90.5 L 1211.0 19.5 Q 1200.0 -26.5 1215.0 -54.5 Z" fill="lightgray"></path>
      </clipPath>
      <path clip-path="url(#make-me-a-hanzi-clip-14)" d="M 1230.0 775.5 L 1272.0 735.5 L 1275.0 683.5 L 1264.0 233.5 L 1243.0 -19.5 L 1243.0 -86.5 " fill="none" id="make-me-a-hanzi-animation-14" stroke-dasharray="1009 2018" stroke-linecap="round"></path>

      <clipPath id="make-me-a-hanzi-clip-15">
      <path d="M 1230.0 388.5 L 1230.0 386.5 Q 1213.0 329.5 1162.0 243.5 Q 1130.0 193.5 1105.0 165.5 Q 1080.0 137.5 1076.0 131.5 Q 1072.0 125.5 1042.0 93.5 L 1029.0 78.5 Q 1026.0 75.5 1027.0 71.5 Q 1028.0 66.5 1037.0 69.5 L 1050.0 76.5 Q 1065.0 83.5 1086.0 100.5 Q 1101.0 110.5 1123.0 133.5 Q 1188.0 198.5 1239.0 288.5 C 1310.0 412.5 1238.0 417.5 1230.0 388.5 Z" fill="lightgray"></path>
      </clipPath>
      <path clip-path="url(#make-me-a-hanzi-clip-15)" d="M 1236.0 387.5 L 1216.0 292.5 L 1177.0 228.5 L 1106.0 139.5 L 1032.0 73.5 " fill="none" id="make-me-a-hanzi-animation-15" stroke-dasharray="513 1026" stroke-linecap="round"></path>

      <clipPath id="make-me-a-hanzi-clip-16">
      <path d="M 1292.0 301.5 Q 1310.0 265.5 1329.0 225.5 Q 1340.0 195.5 1347.0 191.5 Q 1362.0 182.5 1372.0 190.5 Q 1381.0 198.5 1382.0 217.5 Q 1391.0 259.5 1339.0 303.5 Q 1318.0 321.5 1292.0 327.5 C 1277.0 331.5 1279.0 328.5 1292.0 301.5 Z" fill="lightgray"></path>
      </clipPath>
      <path clip-path="url(#make-me-a-hanzi-clip-16)" d="M 1297.0 321.5 L 1339.0 267.5 L 1354.0 239.5 L 1360.0 206.5 " fill="none" id="make-me-a-hanzi-animation-16" stroke-dasharray="262 524" stroke-linecap="round"></path>

      <clipPath id="make-me-a-hanzi-clip-17">
      <path d="M 1637.0 521.5 L 1652.0 553.5 Q 1655.0 558.5 1663.5 570.0 Q 1672.0 581.5 1672.0 584.5 Q 1679.0 608.5 1632.0 625.5 Q 1609.0 634.5 1606.0 631.5 Q 1594.0 623.5 1602.0 607.5 Q 1602.0 597.5 1602.5 587.0 Q 1603.0 576.5 1586.0 522.5 L 1557.0 431.5 Q 1555.0 427.5 1559.0 425.0 Q 1563.0 422.5 1567.0 425.5 L 1584.0 443.5 Q 1600.0 459.5 1606.0 470.5 L 1624.0 500.5 L 1637.0 521.5 Z" fill="lightgray"></path>
      </clipPath>
      <path clip-path="url(#make-me-a-hanzi-clip-17)" d="M 1610.0 621.5 L 1636.0 587.5 L 1594.0 484.5 L 1563.0 429.5 " fill="none" id="make-me-a-hanzi-animation-17" stroke-dasharray="345 690" stroke-linecap="round"></path>

      <clipPath id="make-me-a-hanzi-clip-18">
      <path d="M 1771.0 504.5 Q 1889.0 524.5 1896.0 527.5 L 1912.0 533.5 Q 1916.0 534.5 1918.0 539.5 Q 1919.0 543.5 1911.0 551.5 Q 1888.0 569.5 1869.0 569.5 Q 1864.0 569.5 1844.0 564.5 L 1821.0 557.5 Q 1799.0 552.5 1773.0 546.5 L 1718.0 534.5 Q 1690.0 528.5 1637.0 521.5 C 1607.0 517.5 1595.0 508.5 1624.0 500.5 L 1645.0 494.5 Q 1672.0 487.5 1719.0 497.5 L 1771.0 504.5 Z" fill="lightgray"></path>
      </clipPath>
      <path clip-path="url(#make-me-a-hanzi-clip-18)" d="M 1631.0 503.5 L 1782.0 525.5 L 1857.0 544.5 L 1909.0 542.5 " fill="none" id="make-me-a-hanzi-animation-18" stroke-dasharray="410 820" stroke-linecap="round"></path>

      <clipPath id="make-me-a-hanzi-clip-19">
      <path d="M 1721.0 402.5 L 1696.0 397.5 Q 1660.0 391.5 1640.0 389.5 L 1620.0 386.5 L 1557.0 377.5 L 1542.0 376.5 Q 1533.0 374.5 1532.0 373.5 Q 1534.0 363.5 1542.0 361.5 L 1567.0 347.5 Q 1584.0 339.5 1612.0 346.5 L 1639.0 352.5 Q 1642.0 352.5 1645.0 353.5 L 1660.0 355.5 Q 1666.0 355.5 1682.0 359.5 L 1722.0 366.5 L 1768.0 372.5 L 1808.0 377.5 L 1957.0 389.5 L 1992.0 390.5 Q 2002.0 390.5 2006.0 393.5 Q 2017.0 397.5 1999.0 412.5 Q 1981.0 427.5 1960.0 434.0 Q 1939.0 440.5 1925.0 435.5 L 1876.0 427.5 Q 1863.0 424.5 1821.0 417.5 L 1768.0 410.5 L 1721.0 402.5 Z" fill="lightgray"></path>
      </clipPath>
      <path clip-path="url(#make-me-a-hanzi-clip-19)" d="M 1539.0 369.5 L 1599.0 363.5 L 1747.0 389.5 L 1940.0 413.5 L 1999.0 401.5 " fill="none" id="make-me-a-hanzi-animation-19" stroke-dasharray="593 1186" stroke-linecap="round"></path>

      <clipPath id="make-me-a-hanzi-clip-20">
      <path d="M 1768.0 410.5 L 1771.0 504.5 L 1773.0 546.5 L 1775.0 631.5 Q 1775.0 674.5 1781.0 692.5 Q 1783.0 708.5 1790.0 724.5 Q 1796.0 739.5 1795.0 746.5 Q 1793.0 752.5 1775.0 761.5 L 1761.0 768.5 Q 1756.0 770.5 1739.0 777.5 Q 1690.0 784.5 1690.0 764.5 Q 1691.0 761.5 1697.0 746.5 Q 1703.0 737.5 1707.0 723.5 L 1712.0 701.5 L 1715.0 677.5 Q 1716.0 674.5 1716.0 643.5 L 1718.0 534.5 L 1719.0 497.5 L 1721.0 402.5 L 1722.0 366.5 Q 1722.0 352.5 1727.0 320.5 L 1734.0 292.5 C 1740.0 268.5 1740.0 268.5 1751.0 295.5 Q 1760.0 316.5 1761.0 322.5 Q 1763.0 332.5 1768.0 372.5 L 1768.0 410.5 Z" fill="lightgray"></path>
      </clipPath>
      <path clip-path="url(#make-me-a-hanzi-clip-20)" d="M 1701.0 765.5 L 1726.0 752.5 L 1747.0 726.5 L 1744.0 307.5 L 1737.0 300.5 " fill="none" id="make-me-a-hanzi-animation-20" stroke-dasharray="619 1238" stroke-linecap="round"></path>

      <clipPath id="make-me-a-hanzi-clip-21">
      <path d="M 1652.0 281.5 L 1629.0 287.5 Q 1601.0 294.5 1591.0 285.5 Q 1588.0 282.5 1589.0 281.5 Q 1589.0 276.5 1599.0 270.5 Q 1609.0 263.5 1618.0 249.5 Q 1626.0 235.5 1638.0 163.5 Q 1649.0 91.5 1667.0 91.5 Q 1673.0 91.5 1677.0 95.5 Q 1685.0 107.5 1685.0 108.5 L 1685.0 141.5 L 1670.0 251.5 C 1666.0 277.5 1666.0 277.5 1652.0 281.5 Z" fill="lightgray"></path>
      </clipPath>
      <path clip-path="url(#make-me-a-hanzi-clip-21)" d="M 1598.0 279.5 L 1618.0 275.5 L 1637.0 261.5 L 1648.0 240.5 L 1668.0 103.5 " fill="none" id="make-me-a-hanzi-animation-21" stroke-dasharray="334 668" stroke-linecap="round"></path>

      <clipPath id="make-me-a-hanzi-clip-22">
      <path d="M 1734.0 292.5 L 1689.0 285.5 Q 1669.0 283.5 1652.0 281.5 C 1622.0 278.5 1640.0 247.5 1670.0 251.5 Q 1780.0 264.5 1832.0 271.5 Q 1840.0 267.5 1842.0 267.5 Q 1847.0 259.5 1842.0 227.5 Q 1836.0 194.5 1836.0 163.5 C 1835.0 133.5 1875.0 131.5 1884.0 159.5 L 1909.0 234.5 Q 1920.0 261.5 1932.0 274.5 Q 1944.0 287.5 1926.0 299.5 Q 1915.0 305.5 1895.0 315.5 L 1871.0 324.5 Q 1860.0 326.5 1859.0 326.5 Q 1858.0 325.5 1844.0 319.5 Q 1829.0 313.5 1804.0 308.5 Q 1779.0 303.5 1769.0 300.5 L 1751.0 295.5 L 1734.0 292.5 Z" fill="lightgray"></path>
      </clipPath>
      <path clip-path="url(#make-me-a-hanzi-clip-22)" d="M 1658.0 278.5 L 1680.0 267.5 L 1832.0 293.5 L 1865.0 291.5 L 1883.0 274.5 L 1881.0 257.5 L 1865.0 189.5 L 1843.0 171.5 " fill="none" id="make-me-a-hanzi-animation-22" stroke-dasharray="480 960" stroke-linecap="round"></path>

      <clipPath id="make-me-a-hanzi-clip-23">
      <path d="M 1685.0 108.5 L 1878.0 130.5 L 1895.0 130.5 Q 1904.0 130.5 1905.0 134.5 Q 1905.0 148.5 1884.0 159.5 L 1836.0 163.5 L 1685.0 141.5 C 1655.0 137.5 1655.0 105.5 1685.0 108.5 Z" fill="lightgray"></path>
      </clipPath>
      <path clip-path="url(#make-me-a-hanzi-clip-23)" d="M 1692.0 114.5 L 1699.0 125.5 L 1710.0 128.5 L 1831.0 144.5 L 1877.0 145.5 L 1898.0 137.5 " fill="none" id="make-me-a-hanzi-animation-23" stroke-dasharray="343 686" stroke-linecap="round"></path>

      <clipPath id="make-me-a-hanzi-clip-24">
      <path d="M 1439.0 510.5 L 1426.0 513.5 Q 1415.0 514.5 1414.0 511.5 Q 1414.0 509.5 1418.0 500.5 L 1423.0 490.5 Q 1431.0 468.5 1463.0 423.5 Q 1482.0 405.5 1499.0 421.5 Q 1507.0 429.5 1508.0 444.0 Q 1509.0 458.5 1503.0 471.5 Q 1488.0 502.5 1439.0 510.5 Z" fill="lightgray"></path>
      </clipPath>
      <path clip-path="url(#make-me-a-hanzi-clip-24)" d="M 1421.0 507.5 L 1465.0 472.5 L 1483.0 435.5 " fill="none" id="make-me-a-hanzi-animation-24" stroke-dasharray="225 450" stroke-linecap="round"></path>

      <clipPath id="make-me-a-hanzi-clip-25">
      <path d="M 1425.0 299.5 Q 1445.0 304.5 1450.0 305.5 Q 1455.0 306.5 1458.0 303.5 Q 1465.0 301.5 1448.0 261.5 Q 1430.0 220.5 1433.0 213.5 Q 1436.0 205.5 1443.0 197.5 Q 1489.0 155.5 1480.0 85.5 C 1477.0 55.5 1492.0 56.5 1504.0 84.5 L 1515.0 110.5 Q 1516.0 115.5 1518.0 128.5 Q 1518.0 147.5 1513.0 157.5 Q 1508.0 167.5 1494.0 183.5 Q 1474.0 199.5 1467.0 203.5 Q 1460.0 207.5 1460.0 212.5 Q 1456.0 217.5 1469.0 233.5 L 1499.0 271.5 Q 1516.0 295.5 1518.0 297.5 L 1532.0 309.5 Q 1541.0 317.5 1532.0 329.5 Q 1523.0 340.5 1511.0 346.5 Q 1485.0 363.5 1474.0 359.5 Q 1472.0 359.5 1465.0 352.5 Q 1458.0 344.5 1445.0 339.5 L 1419.0 329.5 L 1395.0 323.5 L 1379.0 318.5 Q 1373.0 317.5 1371.0 313.5 Q 1369.0 309.5 1377.0 304.5 Q 1384.0 297.5 1410.0 297.5 Q 1414.0 299.5 1425.0 299.5 Z" fill="lightgray"></path>
      </clipPath>
      <path clip-path="url(#make-me-a-hanzi-clip-25)" d="M 1378.0 311.5 L 1480.0 325.5 L 1490.0 316.5 L 1484.0 292.5 L 1446.0 220.5 L 1455.0 198.5 L 1486.0 168.5 L 1496.0 145.5 L 1499.0 117.5 L 1495.0 98.5 L 1486.0 93.5 " fill="none" id="make-me-a-hanzi-animation-25" stroke-dasharray="500 1000" stroke-linecap="round"></path>

      <clipPath id="make-me-a-hanzi-clip-26">
      <path d="M 1480.0 85.5 L 1431.0 83.5 Q 1406.0 81.5 1399.5 82.5 Q 1393.0 83.5 1379.0 83.5 Q 1347.0 80.5 1392.0 37.5 Q 1408.0 22.5 1425.0 31.5 L 1441.0 41.5 Q 1449.0 46.5 1460.0 47.5 L 1484.0 47.5 Q 1540.0 40.5 1563.0 32.5 L 1668.0 -6.5 Q 1737.0 -33.5 1780.0 -52.0 Q 1823.0 -70.5 1843.5 -69.5 Q 1864.0 -68.5 1920.0 -49.5 Q 1976.0 -30.5 2014.0 -9.5 L 2039.0 2.5 Q 2046.0 5.5 2044.0 11.5 Q 2042.0 17.5 2036.0 17.5 L 2010.0 13.5 Q 1974.0 10.5 1878.0 19.5 Q 1834.0 21.5 1765.0 30.0 Q 1696.0 38.5 1674.0 43.5 L 1536.0 79.5 L 1504.0 84.5 L 1480.0 85.5 Z" fill="lightgray"></path>
      </clipPath>
      <path clip-path="url(#make-me-a-hanzi-clip-26)" d="M 1377.0 71.5 L 1393.0 60.5 L 1415.0 56.5 L 1485.0 66.5 L 1554.0 55.5 L 1686.0 13.5 L 1837.0 -23.5 L 1948.0 -12.5 L 2036.0 9.5 " fill="none" id="make-me-a-hanzi-animation-26" stroke-dasharray="807 1614" stroke-linecap="round"></path>

</g>
</svg>
